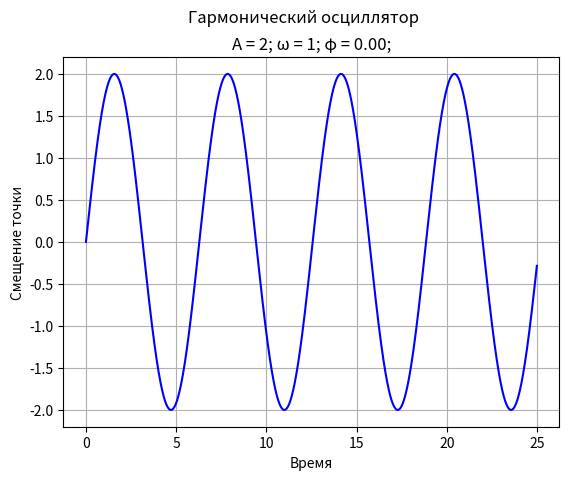
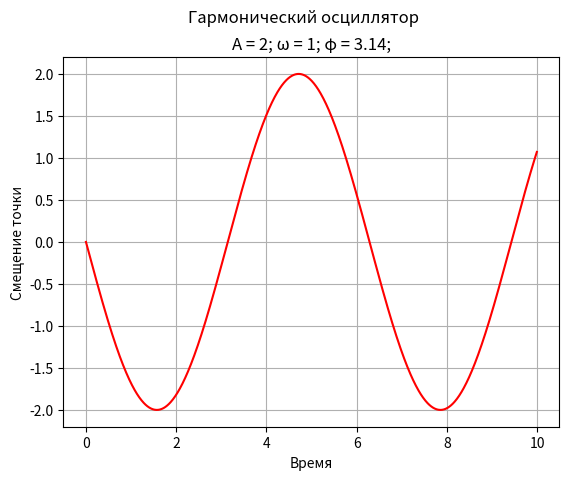

Write the Python code that produced these figures, in order.
from numpy import arange, sin, pi


import matplotlib.pyplot as plt


class Oscillator():
    '''
    A - амплитуда колебаний
    fi - начальная фаза колебаний
    w - частота колебаний
    '''
    _count_ = 0
    def __init__(self, A, fi, w, t_start=0, t_stop=10, t_step=0.01):
        self.A = A
        self.fi = fi
        self.w = w
        self.row_x = arange(t_start, t_stop, t_step)
        self.row_y = list(map(lambda t: A * sin(w * t + fi), self.row_x))
        Oscillator._count_ += 1
        self._name_ = f'График: {Oscillator._count_}'

    def plotting(self, color='b'):
        '''
        color - цвет графика
        '''
        plt.figure(self._name_)
        plt.plot(self.row_x, self.row_y, color)
        plt.suptitle('Гармонический осциллятор')
        plt.title('A = {}; ω = {}; φ = {:.2f};'.format(self.A, self.w, self.fi))
        plt.xlabel('Время')
        plt.ylabel('Смещение точки')
        plt.grid(True)


if __name__ == '__main__':
    
    osc1 = Oscillator(2, 0, 1, 0, 25)
    osc2 = Oscillator(2, pi, 1)
    
    osc1.plotting()
    osc2.plotting('r')
    plt.show()
